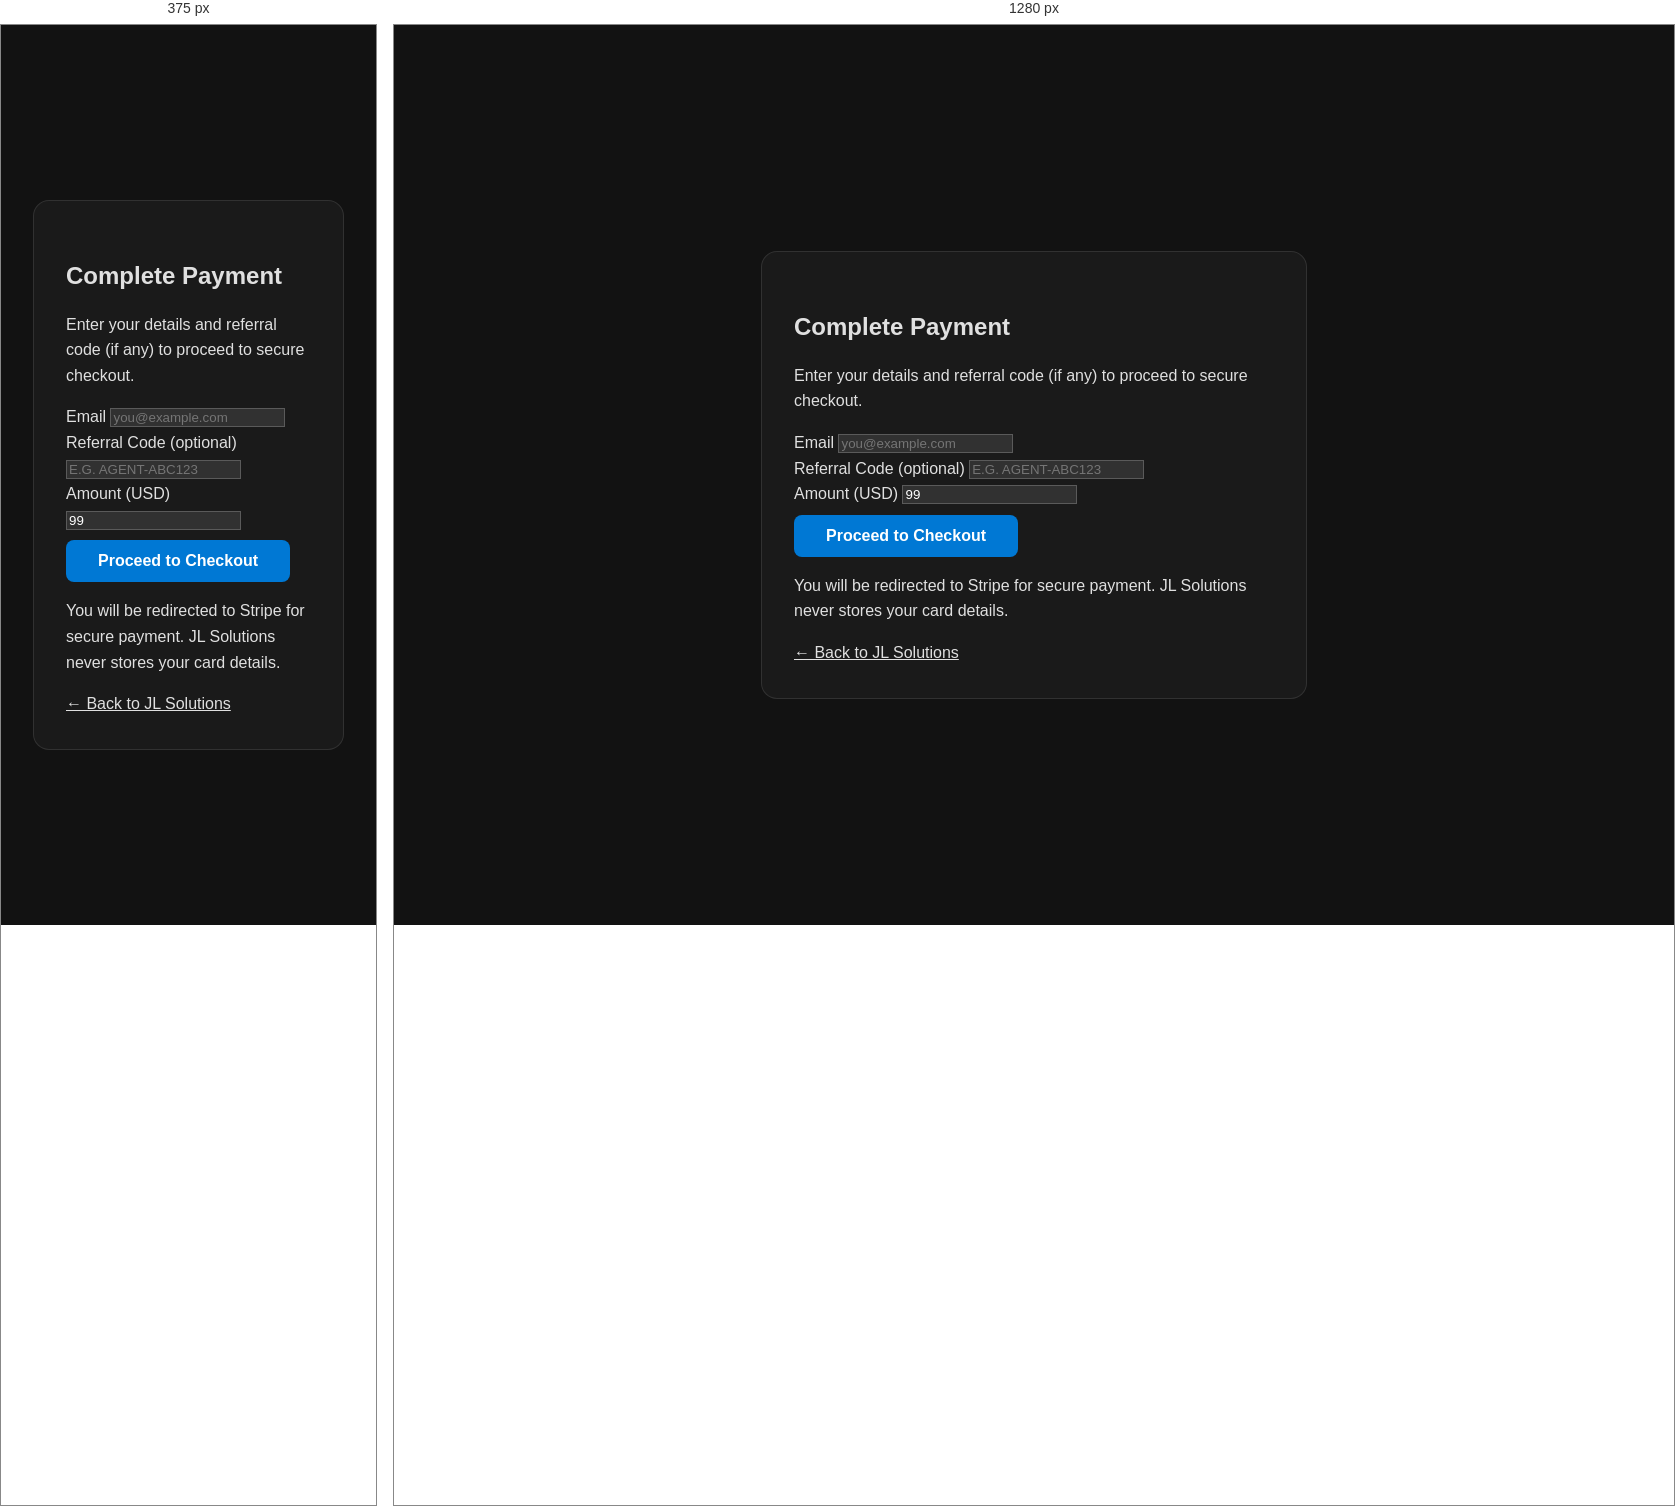
Rendered at 375 px and 1280 px, left to right.

<!-- file: index.html -->
<!DOCTYPE html>
<html lang="en">
<head>
  <meta charset="UTF-8" />
  <meta name="viewport" content="width=device-width, initial-scale=1.0" />
  <title>Payment - JL Solutions</title>
  <link href="https://cdn.jsdelivr.net/npm/bootstrap@5.3.0/dist/css/bootstrap.min.css" rel="stylesheet">
  <link rel="stylesheet" href="/css/style.css">
  <link rel="icon" href="/assets/images/jlsolutions-logo.png" type="image/png">
  <style>
    body { background: #121212; color: #e0e0e0; min-height: 100vh; display: flex; align-items: center; }
    .pay-card { background: #1a1a1a; border-radius: 16px; padding: 2rem; max-width: 480px; margin: 0 auto; border: 1px solid rgba(255,255,255,0.1); }
    .pay-card h2 { color: #fff; margin-bottom: 1rem; }
    .form-control { background: rgba(255,255,255,0.1); border: 1px solid rgba(255,255,255,0.2); color: #fff; }
    .form-control:focus { background: rgba(255,255,255,0.15); border-color: #0078D4; color: #fff; }
    .btn-pay { background: #0078D4; color: white; padding: 0.75rem 2rem; font-weight: 600; border: none; border-radius: 8px; }
    .btn-pay:hover { background: #005a9e; color: white; }
  </style>
</head>
<body>
  <div class="container">
    <div class="pay-card">
      <h2>Complete Payment</h2>
      <p class="text-muted mb-4">Enter your details and referral code (if any) to proceed to secure checkout.</p>
      <form id="payForm">
        <div class="mb-3">
          <label class="form-label">Email</label>
          <input type="email" class="form-control" id="email" required placeholder="[email-redacted]">
        </div>
        <div class="mb-3">
          <label class="form-label">Referral Code <span class="text-muted">(optional)</span></label>
          <input type="text" class="form-control" id="referralCode" placeholder="e.g. AGENT-ABC123" style="text-transform:uppercase;">
        </div>
        <div class="mb-4">
          <label class="form-label">Amount (USD)</label>
          <input type="number" class="form-control" id="amount" value="99" min="1" step="0.01" placeholder="99.00">
        </div>
        <button type="submit" class="btn btn-pay w-100" id="submitBtn">Proceed to Checkout</button>
      </form>
      <p class="small text-muted mt-3 mb-0">
        You will be redirected to Stripe for secure payment. JL Solutions never stores your card details.
      </p>
      <div class="mt-3">
        <a href="/" class="text-muted small">← Back to JL Solutions</a>
      </div>
    </div>
  </div>

  <script src="https://cdn.jsdelivr.net/npm/bootstrap@5.3.0/dist/js/bootstrap.bundle.min.js"></script>
  <script>
    (function() {
      var ref = new URLSearchParams(window.location.search).get('ref');
      if (ref) document.getElementById('referralCode').value = ref.toUpperCase();
    })();
    document.getElementById('payForm').addEventListener('submit', async (e) => {
      e.preventDefault();
      const btn = document.getElementById('submitBtn');
      btn.disabled = true;
      btn.textContent = 'Redirecting...';
      const email = document.getElementById('email').value.trim();
      const referralCode = document.getElementById('referralCode').value.trim().toUpperCase() || undefined;
      const amount = parseFloat(document.getElementById('amount').value) || 99;

      try {
        const res = await fetch('/.netlify/functions/stripe-checkout', {
          method: 'POST',
          headers: { 'Content-Type': 'application/json' },
          body: JSON.stringify({
            amount,
            customerEmail: email,
            referralCode,
            description: 'JL Solutions Service',
          }),
        });
        const data = await res.json();
        if (data.url) {
          window.location.href = data.url;
        } else {
          throw new Error(data.error || 'Checkout failed');
        }
      } catch (err) {
        alert(err.message || 'Something went wrong. Please try again.');
        btn.disabled = false;
        btn.textContent = 'Proceed to Checkout';
      }
    });
  </script>
</body>
</html>


/* @media block from style.css */
@media (max-width: 600px) {
  .chatbot-window {
    right: 1rem;
    left: 1rem;
    width: auto;
  }

  .chatbot-toggle {
    right: 1rem;
  }
}